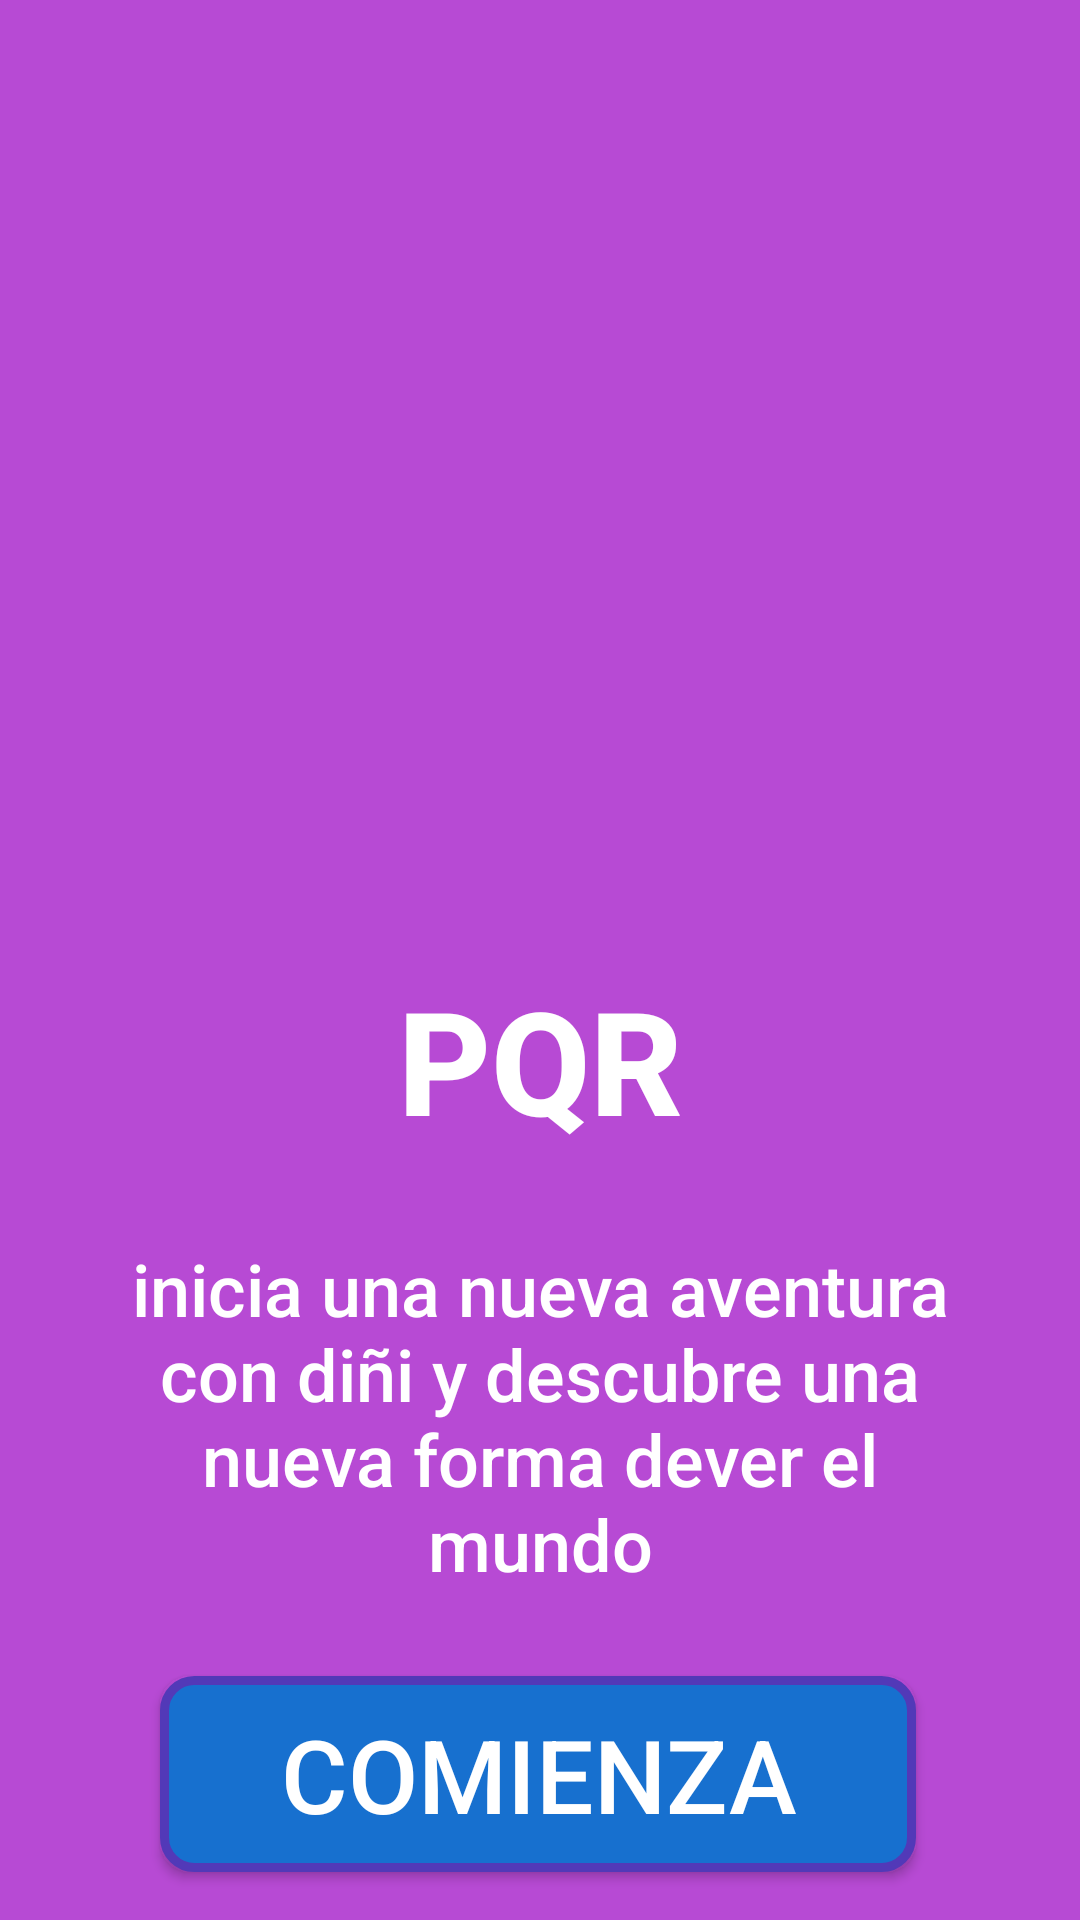

Write the Android layout XML for this screen, with the resource values it uses.
<!-- AndroidManifest.xml: application theme Theme.Taller2 -->
<!-- res/layout/activity_login.xml -->
<?xml version="1.0" encoding="utf-8"?>

<androidx.constraintlayout.widget.ConstraintLayout xmlns:android="http://schemas.android.com/apk/res/android"
    xmlns:app="http://schemas.android.com/apk/res-auto"
    xmlns:tools="http://schemas.android.com/tools"
    android:layout_width="match_parent"
    android:layout_height="match_parent"
    android:background="@color/purple">

    <ImageView
        android:id="@+id/Imagenlogologin"
        android:layout_width="284dp"
        android:layout_height="257dp"
        android:layout_marginTop="40dp"
        android:adjustViewBounds="true"
        android:cropToPadding="true"
        android:scaleType="centerCrop"
        app:layout_constraintEnd_toEndOf="parent"
        app:layout_constraintStart_toStartOf="parent"
        app:layout_constraintTop_toTopOf="parent"
        app:srcCompat="@mipmap/ic_launcher_foreground" />

    <TextView
        android:id="@+id/textoapplogin"
        android:layout_width="wrap_content"
        android:layout_height="wrap_content"
        android:layout_marginTop="24dp"
        android:fontFamily="sans-serif-medium"
        android:text="@string/app_name"
        android:textAlignment="center"
        android:textColor="@color/white"
        android:textSize="48sp"
        android:textStyle="bold"
        app:layout_constraintEnd_toEndOf="parent"
        app:layout_constraintStart_toStartOf="parent"
        app:layout_constraintTop_toBottomOf="@+id/Imagenlogologin" />

    <TextView
        android:id="@+id/textodescriptivosplash"
        android:layout_width="0dp"
        android:layout_height="wrap_content"
        android:layout_marginTop="28dp"
        android:fontFamily="sans-serif-medium"
        android:text="@string/texto_introductorio"
        android:textAlignment="center"
        android:textColor="@color/white"
        android:textSize="24sp"
        app:layout_constraintEnd_toEndOf="parent"
        app:layout_constraintStart_toStartOf="parent"
        app:layout_constraintTop_toBottomOf="@+id/textoapplogin"
        app:layout_constraintWidth_percent="0.8" />

    <Button
        android:id="@+id/botoncomenzar"
        android:layout_width="0dp"
        android:layout_height="wrap_content"
        android:layout_marginTop="28dp"
        android:background="@drawable/google_rounded"
        android:fontFamily="sans-serif-medium"
        android:padding="10dp"
        android:text="@string/comenzar"
        android:textColor="@color/white"
        android:textSize="34sp"
        app:layout_constraintEnd_toEndOf="parent"
        app:layout_constraintHorizontal_bias="0.495"
        app:layout_constraintStart_toStartOf="parent"
        app:layout_constraintTop_toBottomOf="@+id/textodescriptivosplash"
        app:layout_constraintWidth_percent="0.7" />

    <Button
        android:id="@+id/BotonRegistro"
        android:layout_width="wrap_content"
        android:layout_height="wrap_content"
        android:layout_marginTop="24dp"
        android:background="@android:color/transparent"
        android:text="@string/registrate"
        android:textAlignment="center"
        android:textColor="@color/white"
        app:layout_constraintEnd_toEndOf="parent"
        app:layout_constraintHorizontal_bias="0.498"
        app:layout_constraintStart_toStartOf="parent"
        app:layout_constraintTop_toBottomOf="@+id/botoncomenzar" />

</androidx.constraintlayout.widget.ConstraintLayout>
<!-- resources referenced by this layout -->
<resources>
  <color name="purple">#B74AD4</color>
  <color name="white">#FFFFFFFF</color>
  <!-- drawable google_rounded (drawable) -->
  <?xml version="1.0" encoding="utf-8"?>
  
  <shape xmlns:android="http://schemas.android.com/apk/res/android">
      <solid android:color="@color/blue"/>
      <stroke android:color="@color/violet" android:width="3dp"/>
      <corners android:radius="10dp"/>
  </shape>
  <string name="app_name">PQR</string>
  <string name="comenzar">Comienza</string>
  <string name="registrate">Registrate</string>
  <string name="texto_introductorio">inicia una nueva aventura con diñi y descubre una nueva forma dever el mundo</string>
  <style name="Theme.Taller2" parent="Base.Theme.Taller2" />
  <color name="blue">#1770CF</color>
  <color name="violet">#5239B8</color>
  <style name="Base.Theme.Taller2" parent="Theme.AppCompat.Light.NoActionBar">
          
          
      </style>
</resources>
